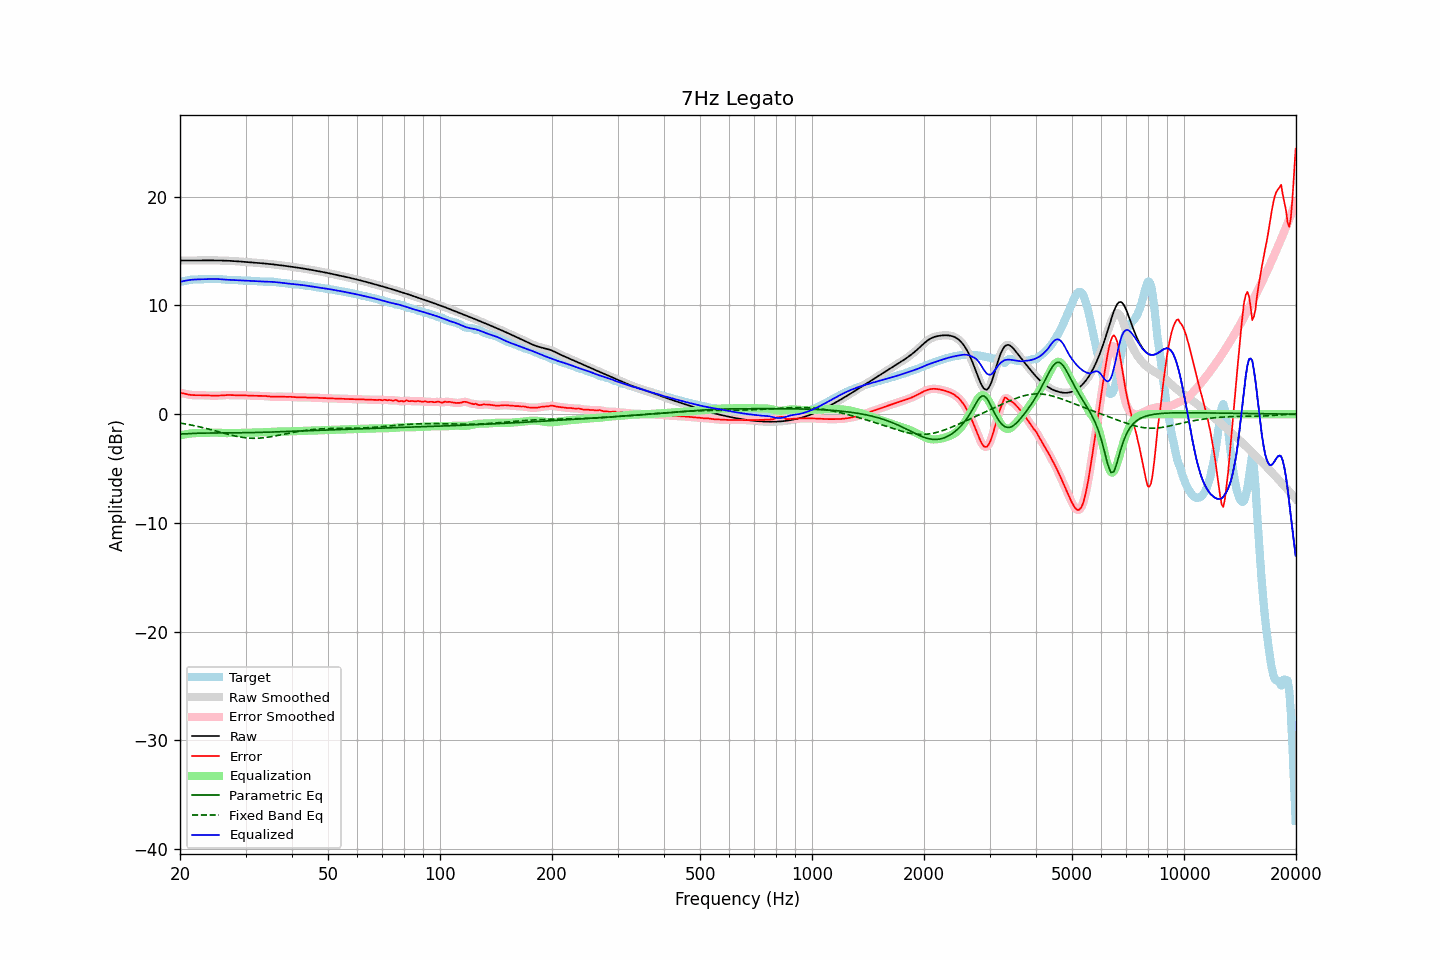

The data file committed next to this chart (first rows):
frequency, raw, error, smoothed, error_smoothed, equalization, parametric_eq, fixed_band_eq, equalized_raw, equalized_smoothed, target
20.00, 14.13, 1.96, 14.13, 1.96, -1.97, -1.82, -0.82, 12.16, 12.16, 12.17
20.20, 14.13, 1.94, 14.13, 1.93, -1.93, -1.82, -0.84, 12.20, 12.20, 12.20
20.40, 14.13, 1.91, 14.13, 1.91, -1.90, -1.83, -0.87, 12.24, 12.24, 12.22
20.61, 14.13, 1.88, 14.13, 1.88, -1.86, -1.82, -0.89, 12.27, 12.27, 12.26
20.81, 14.13, 1.84, 14.13, 1.84, -1.84, -1.81, -0.92, 12.29, 12.30, 12.29
21.02, 14.13, 1.81, 14.13, 1.81, -1.81, -1.80, -0.95, 12.32, 12.32, 12.32
21.23, 14.13, 1.78, 14.13, 1.78, -1.79, -1.79, -0.98, 12.34, 12.34, 12.35
21.44, 14.13, 1.76, 14.13, 1.76, -1.77, -1.79, -1.01, 12.36, 12.36, 12.37
21.66, 14.13, 1.75, 14.13, 1.75, -1.76, -1.78, -1.03, 12.37, 12.37, 12.38
21.87, 14.13, 1.74, 14.13, 1.74, -1.75, -1.77, -1.07, 12.38, 12.38, 12.39
22.09, 14.13, 1.74, 14.13, 1.74, -1.74, -1.76, -1.10, 12.39, 12.39, 12.39
22.31, 14.14, 1.74, 14.14, 1.74, -1.74, -1.76, -1.13, 12.40, 12.40, 12.39
22.54, 14.14, 1.74, 14.14, 1.74, -1.74, -1.75, -1.16, 12.40, 12.40, 12.39
22.76, 14.14, 1.74, 14.14, 1.74, -1.73, -1.75, -1.20, 12.40, 12.40, 12.40
22.99, 14.14, 1.74, 14.14, 1.74, -1.73, -1.75, -1.23, 12.41, 12.41, 12.40
23.22, 14.14, 1.73, 14.14, 1.73, -1.73, -1.74, -1.27, 12.41, 12.41, 12.41
23.45, 14.14, 1.72, 14.14, 1.72, -1.72, -1.74, -1.31, 12.42, 12.42, 12.42
23.69, 14.14, 1.71, 14.14, 1.71, -1.71, -1.74, -1.34, 12.43, 12.43, 12.43
23.92, 14.14, 1.71, 14.14, 1.71, -1.71, -1.74, -1.38, 12.43, 12.43, 12.44
24.16, 14.14, 1.70, 14.14, 1.70, -1.70, -1.74, -1.42, 12.44, 12.44, 12.44
24.40, 14.14, 1.70, 14.14, 1.70, -1.70, -1.74, -1.46, 12.44, 12.44, 12.44
24.65, 14.14, 1.70, 14.14, 1.70, -1.70, -1.74, -1.50, 12.44, 12.44, 12.44
24.89, 14.14, 1.70, 14.14, 1.70, -1.70, -1.74, -1.54, 12.44, 12.44, 12.44
25.14, 14.14, 1.70, 14.14, 1.70, -1.70, -1.74, -1.58, 12.43, 12.43, 12.44
25.39, 14.13, 1.71, 14.13, 1.71, -1.71, -1.74, -1.62, 12.42, 12.42, 12.43
25.65, 14.13, 1.71, 14.13, 1.71, -1.72, -1.74, -1.66, 12.41, 12.41, 12.42
25.91, 14.13, 1.72, 14.13, 1.73, -1.73, -1.74, -1.70, 12.40, 12.40, 12.40
26.16, 14.12, 1.74, 14.12, 1.74, -1.74, -1.74, -1.74, 12.39, 12.39, 12.39
26.43, 14.12, 1.75, 14.12, 1.75, -1.74, -1.74, -1.78, 12.38, 12.38, 12.37
26.69, 14.11, 1.76, 14.11, 1.76, -1.75, -1.73, -1.82, 12.37, 12.37, 12.36
26.96, 14.11, 1.76, 14.11, 1.76, -1.75, -1.73, -1.86, 12.36, 12.36, 12.35
27.23, 14.10, 1.75, 14.10, 1.75, -1.75, -1.73, -1.90, 12.35, 12.35, 12.34
27.50, 14.09, 1.74, 14.09, 1.75, -1.75, -1.73, -1.93, 12.34, 12.35, 12.35
27.77, 14.08, 1.74, 14.08, 1.74, -1.74, -1.73, -1.97, 12.34, 12.34, 12.35
28.05, 14.07, 1.73, 14.07, 1.73, -1.74, -1.73, -2.00, 12.33, 12.33, 12.34
28.33, 14.07, 1.73, 14.07, 1.73, -1.74, -1.73, -2.03, 12.33, 12.33, 12.33
28.62, 14.06, 1.73, 14.06, 1.73, -1.74, -1.72, -2.07, 12.32, 12.32, 12.32
28.90, 14.04, 1.74, 14.04, 1.74, -1.73, -1.72, -2.09, 12.31, 12.31, 12.31
29.19, 14.03, 1.74, 14.03, 1.74, -1.73, -1.72, -2.12, 12.30, 12.30, 12.29
29.48, 14.02, 1.74, 14.02, 1.74, -1.73, -1.72, -2.14, 12.29, 12.29, 12.28
29.78, 14.01, 1.73, 14.01, 1.73, -1.72, -1.71, -2.16, 12.29, 12.29, 12.28
30.08, 14.00, 1.72, 14.00, 1.72, -1.72, -1.71, -2.18, 12.28, 12.28, 12.28
30.38, 13.99, 1.71, 13.99, 1.71, -1.71, -1.71, -2.20, 12.28, 12.28, 12.28
30.68, 13.98, 1.70, 13.98, 1.70, -1.70, -1.71, -2.21, 12.27, 12.27, 12.28
30.99, 13.96, 1.69, 13.96, 1.69, -1.70, -1.70, -2.22, 12.27, 12.27, 12.27
31.30, 13.95, 1.69, 13.95, 1.69, -1.69, -1.70, -2.22, 12.26, 12.26, 12.26
31.61, 13.94, 1.69, 13.94, 1.69, -1.69, -1.69, -2.22, 12.25, 12.25, 12.25
31.93, 13.93, 1.69, 13.93, 1.69, -1.69, -1.69, -2.22, 12.24, 12.24, 12.24
32.24, 13.92, 1.68, 13.92, 1.68, -1.69, -1.69, -2.22, 12.23, 12.23, 12.23
32.57, 13.90, 1.68, 13.90, 1.68, -1.68, -1.68, -2.21, 12.22, 12.22, 12.22
32.89, 13.89, 1.68, 13.89, 1.68, -1.68, -1.68, -2.20, 12.21, 12.21, 12.21
33.22, 13.88, 1.68, 13.88, 1.68, -1.68, -1.67, -2.19, 12.20, 12.20, 12.20
33.55, 13.86, 1.68, 13.86, 1.68, -1.67, -1.67, -2.17, 12.20, 12.20, 12.19
33.89, 13.85, 1.67, 13.85, 1.67, -1.66, -1.67, -2.16, 12.19, 12.19, 12.18
34.23, 13.84, 1.66, 13.84, 1.66, -1.65, -1.66, -2.14, 12.19, 12.19, 12.18
34.57, 13.82, 1.64, 13.82, 1.64, -1.64, -1.66, -2.11, 12.19, 12.19, 12.18
34.92, 13.81, 1.62, 13.81, 1.62, -1.63, -1.65, -2.09, 12.18, 12.18, 12.19
35.27, 13.79, 1.60, 13.79, 1.60, -1.62, -1.65, -2.07, 12.17, 12.17, 12.19
35.62, 13.77, 1.60, 13.77, 1.60, -1.61, -1.64, -2.04, 12.16, 12.16, 12.18
35.97, 13.76, 1.60, 13.76, 1.60, -1.61, -1.64, -2.01, 12.15, 12.15, 12.16
... 635 more rows
